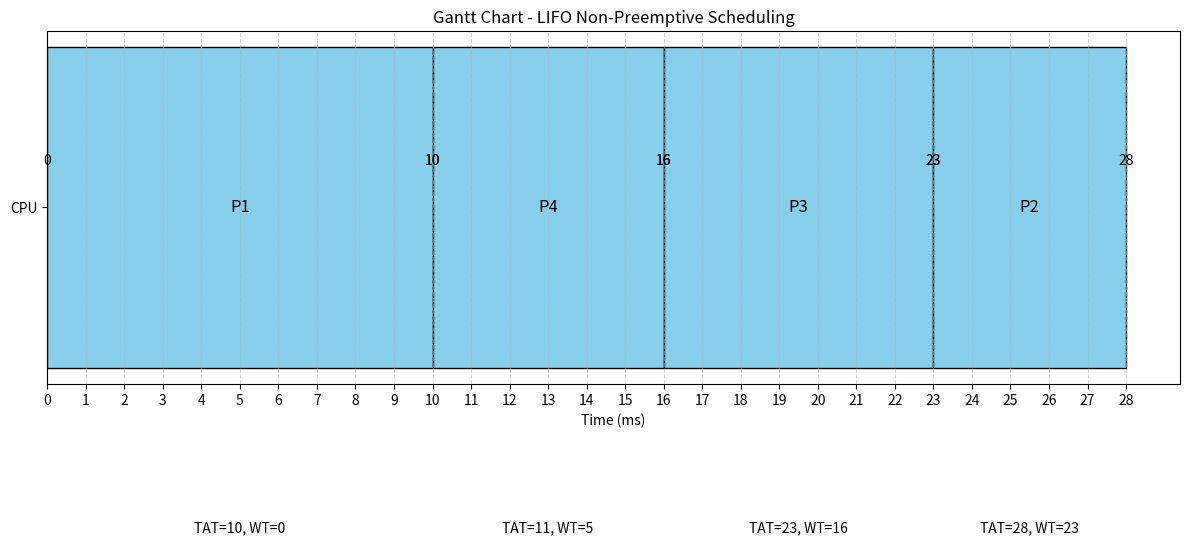

Write the Python code that produced this figure.
"""

Question:
Three processes with process IDs P1, P2, P3 with estimated completion time 
10, 5, 7 milliseconds respectively enter the ready queue together with the 
order P1, P2, P3 (Assume only P1 is present in the 'Ready' queue when the 
scheduler picks it up and P2, P3 entered the 'Ready' queue after that).

Now a new process P4 with estimated completion time 6ms enters the 'Ready'
queue after 5ms of scheduling P1.

Draw Gantt Chart. Calculate the Waiting time and Turn Around Time (TAT) for
each Process and the Average Waiting time and Turn Around Time. 

(Assume there is no I/O waiting for the processes). Assume all the processes
contain only CPU operation and no I/O operations involved.
"""

from collections import deque # double ended queue
import matplotlib.pyplot as plt

processes = [
    {"pid": "P2", "arrival_time": 0, "burst_time": 5},
    {"pid": "P3", "arrival_time": 0, "burst_time": 7},
    {"pid": "P4", "arrival_time": 5, "burst_time": 6},
    {"pid": "P1", "arrival_time": 0, "burst_time": 10},
]

def lifo_non_preemptive(processes):
    current_time = 0
    completed_processes = []
    ready_stack = deque()
    gantt_chart = []

    processes.sort(key=lambda x: x["arrival_time"])
    
    # Debug: Sorted process list
    print("\nProcesses sorted by arrival time:")
    for process in processes:
        print(process)

    while len(completed_processes) < len(processes):
        for process in processes:
            if process not in ready_stack and process not in completed_processes:
                if process["arrival_time"] <= current_time:
                    ready_stack.append(process)
                    # Debug
                    print(f"\nTime {current_time}: Process {process['pid']} added to ready stack.")

        if ready_stack:
            # Process execution
            current_process = ready_stack.pop()
            start_time = current_time
            current_time += current_process["burst_time"]
            
            gantt_chart.append((current_process["pid"], start_time, current_time))
            
            current_process["completion_time"] = current_time
            completed_processes.append(current_process)
        else:
            # Debug: Idle CPU
            print(f"\nTime {current_time}: CPU is idle.")
            current_time += 1

    for process in completed_processes:
        process["turnaround_time"] = process["completion_time"] - process["arrival_time"]
        process["waiting_time"] = process["turnaround_time"] - process["burst_time"]
    return completed_processes, gantt_chart

# LIFO scheduling
completed_processes, gantt_chart = lifo_non_preemptive(processes)

avg_tat = sum(p["turnaround_time"] for p in completed_processes) / len(completed_processes)
avg_wt = sum(p["waiting_time"] for p in completed_processes) / len(completed_processes)

print("\nProcess Details:")
print(
    "{:<5} {:<10} {:<10} {:<15} {:<15} {:<15}".format(
        "PID", "Arrival", "Burst", "Completion", "Turnaround", "Waiting"
    )
)
for process in completed_processes:
    print(
        "{:<5} {:<10} {:<10} {:<15} {:<15} {:<15}".format(
            process["pid"],
            process["arrival_time"],
            process["burst_time"],
            process["completion_time"],
            process["turnaround_time"],
            process["waiting_time"],
        )
    )

print(f"\nAverage Turnaround Time: {avg_tat:.2f}")
print(f"Average Waiting Time: {avg_wt:.2f}")

def plot_gantt_chart(gantt_chart, processes):
    fig, ax = plt.subplots(figsize=(12, 6))

    for idx, (pid, start, end) in enumerate(gantt_chart):
        process = next(p for p in processes if p["pid"] == pid)
        tat = process["turnaround_time"]
        wt = process["waiting_time"]

        ax.barh(
            1, end - start, left=start, color="skyblue", edgecolor="black", height=0.4
        )

        ax.text(
            (start + end) / 2,
            1,
            pid,
            ha="center",
            va="center",
            color="black",
            fontsize=12,
        )
        ax.text(start, 1.05, f"{start}", ha="center", va="bottom", fontsize=10)
        ax.text(end, 1.05, f"{end}", ha="center", va="bottom", fontsize=10)
        ax.text(
            (start + end) / 2,
            0.6,
            f"TAT={tat}, WT={wt}",
            ha="center",
            va="center",
            fontsize=10,
        )

    ax.set_yticks([1])
    ax.set_yticklabels(["CPU"])
    ax.set_xticks(range(0, max(end for _, _, end in gantt_chart) + 1))
    
    ax.set_xlabel("Time (ms)")
    ax.set_title("Gantt Chart - LIFO Non-Preemptive Scheduling")
    ax.grid(axis="x", linestyle="--", alpha=0.6)
    plt.tight_layout()
    plt.show()

# Plot the Gantt chart
plot_gantt_chart(gantt_chart, completed_processes)
